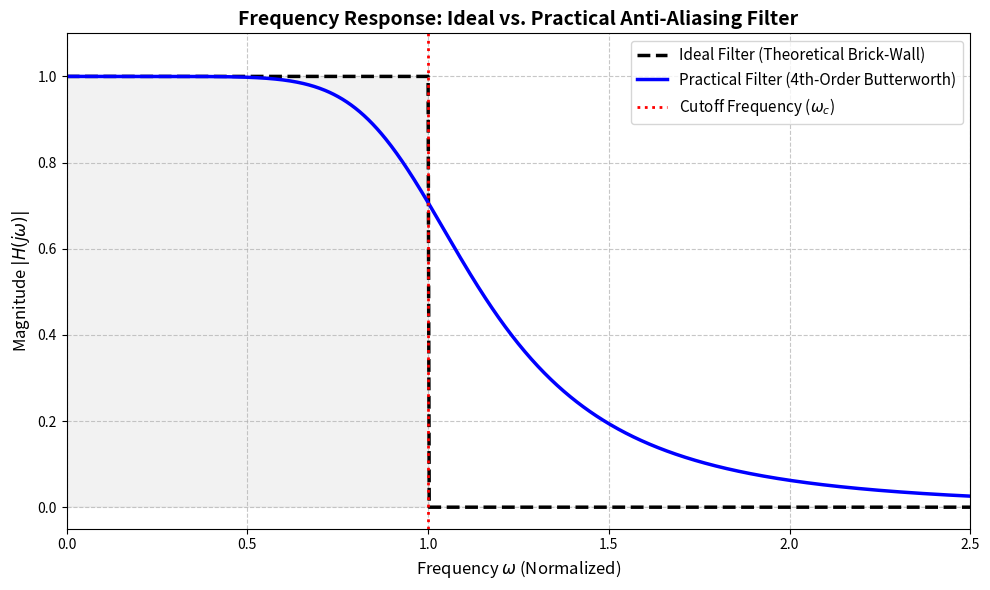

Write Python code to recreate this figure.
import numpy as np
import matplotlib.pyplot as plt
from scipy import signal

w = np.linspace(0, 3, 1000)
wc = 1.0
ideal_magnitude = np.where(w <= wc, 1.0, 0.0)
order = 4
b, a = signal.butter(order, wc, analog=True)
_, h_pract = signal.freqs(b, a, worN=w)
practical_magnitude = np.abs(h_pract)
plt.figure(figsize=(10, 6))
plt.plot(w, ideal_magnitude, label='Ideal Filter (Theoretical Brick-Wall)',
         color='black', linewidth=2.5, linestyle='--')
plt.plot(w, practical_magnitude, label=f'Practical Filter ({order}th-Order Butterworth)',
         color='blue', linewidth=2.5)
plt.axvline(wc, color='red', linestyle=':', linewidth=2, label='Cutoff Frequency ($\omega_c$)')
plt.fill_between(w, 0, ideal_magnitude, alpha=0.1, color='gray')
plt.title('Frequency Response: Ideal vs. Practical Anti-Aliasing Filter', fontsize=14, fontweight='bold')
plt.xlabel('Frequency $\omega$ (Normalized)', fontsize=12)
plt.ylabel('Magnitude $|H(j\omega)|$', fontsize=12)
plt.ylim(-0.05, 1.1)
plt.xlim(0, 2.5)
plt.grid(True, which='both', linestyle='--', alpha=0.7)
plt.legend(loc='upper right', fontsize=11)
plt.tight_layout()
plt.show()
